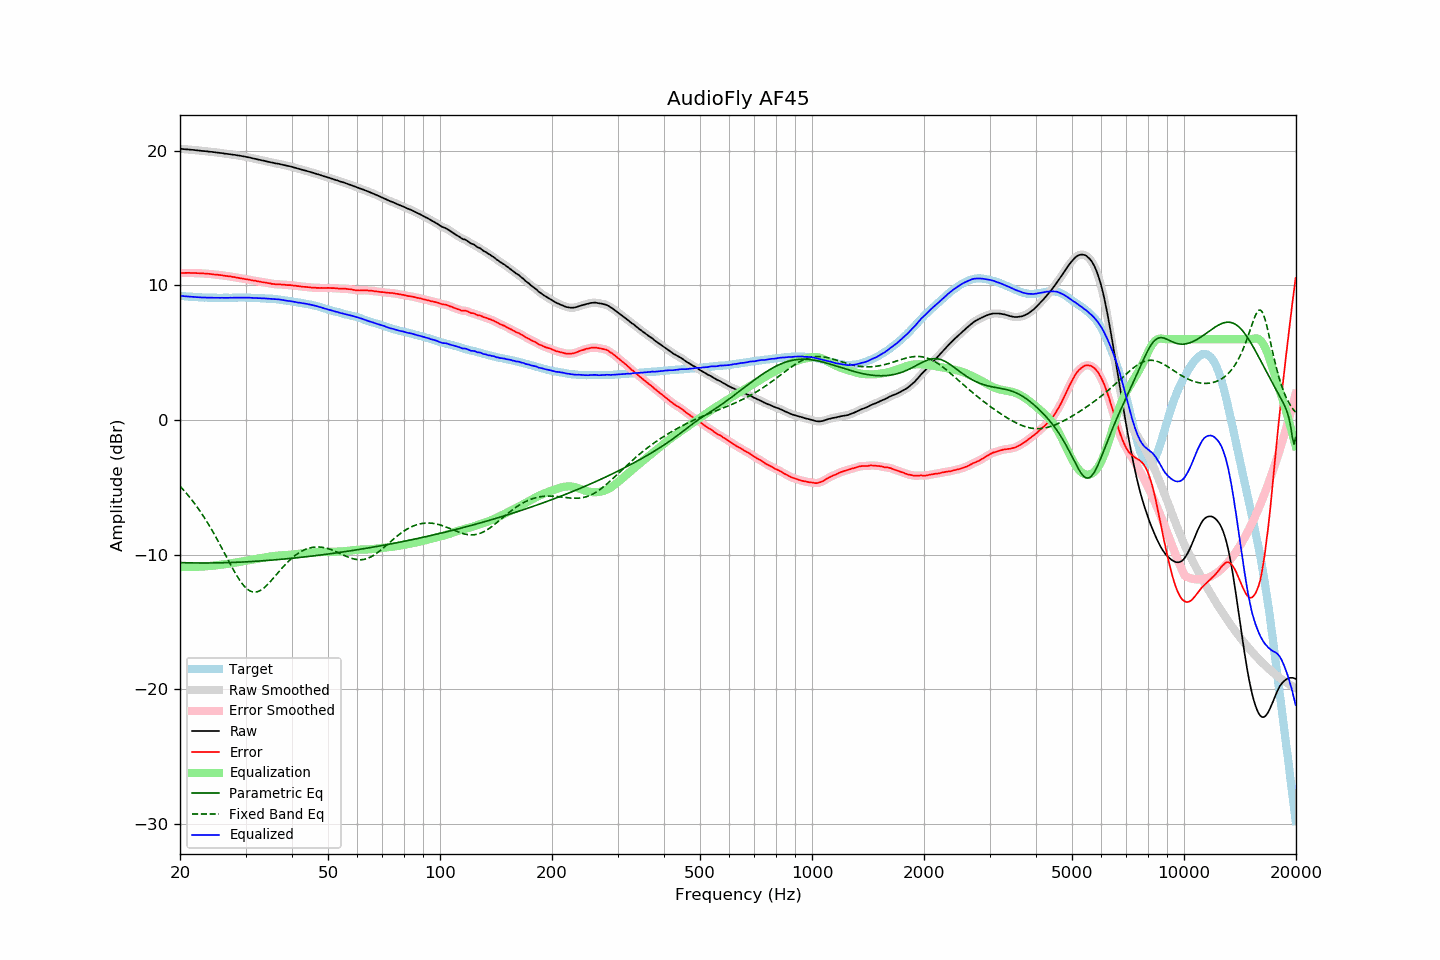

Values plotted in this chart, from the file beside it:
frequency, raw, error, smoothed, error_smoothed, equalization, parametric_eq, fixed_band_eq, equalized_raw, equalized_smoothed, target
20.00, 20.14, 10.91, 20.14, 10.91, -10.91, -10.59, -4.92, 9.22, 9.22, 9.22
20.20, 20.13, 10.91, 20.13, 10.91, -10.92, -10.59, -5.05, 9.21, 9.21, 9.21
20.40, 20.12, 10.92, 20.12, 10.92, -10.92, -10.60, -5.18, 9.20, 9.20, 9.20
20.61, 20.11, 10.92, 20.11, 10.92, -10.92, -10.60, -5.31, 9.19, 9.19, 9.19
20.81, 20.10, 10.93, 20.10, 10.92, -10.92, -10.60, -5.45, 9.18, 9.18, 9.17
21.02, 20.09, 10.93, 20.09, 10.92, -10.92, -10.61, -5.59, 9.17, 9.17, 9.16
21.23, 20.08, 10.93, 20.08, 10.92, -10.92, -10.61, -5.73, 9.16, 9.16, 9.15
21.44, 20.07, 10.91, 20.07, 10.92, -10.92, -10.61, -5.88, 9.15, 9.15, 9.16
21.66, 20.06, 10.92, 20.06, 10.91, -10.91, -10.61, -6.03, 9.14, 9.14, 9.14
21.87, 20.05, 10.91, 20.04, 10.91, -10.91, -10.62, -6.19, 9.14, 9.13, 9.14
22.09, 20.03, 10.91, 20.03, 10.91, -10.91, -10.62, -6.35, 9.12, 9.13, 9.12
22.31, 20.02, 10.90, 20.02, 10.90, -10.90, -10.62, -6.52, 9.12, 9.12, 9.12
22.54, 20.01, 10.90, 20.00, 10.89, -10.89, -10.62, -6.69, 9.11, 9.11, 9.11
22.76, 19.99, 10.88, 19.99, 10.89, -10.89, -10.62, -6.86, 9.10, 9.10, 9.11
22.99, 19.98, 10.88, 19.98, 10.88, -10.88, -10.62, -7.04, 9.09, 9.09, 9.10
23.22, 19.97, 10.88, 19.97, 10.87, -10.87, -10.62, -7.22, 9.09, 9.09, 9.09
23.45, 19.96, 10.86, 19.96, 10.87, -10.87, -10.62, -7.41, 9.09, 9.09, 9.09
23.69, 19.95, 10.86, 19.94, 10.86, -10.86, -10.62, -7.60, 9.09, 9.09, 9.08
23.92, 19.93, 10.85, 19.93, 10.85, -10.85, -10.62, -7.80, 9.08, 9.08, 9.07
24.16, 19.92, 10.83, 19.92, 10.84, -10.84, -10.62, -8.00, 9.08, 9.08, 9.08
24.40, 19.91, 10.82, 19.90, 10.82, -10.82, -10.62, -8.20, 9.08, 9.08, 9.08
24.65, 19.89, 10.80, 19.89, 10.81, -10.81, -10.61, -8.41, 9.07, 9.08, 9.08
24.89, 19.88, 10.80, 19.87, 10.80, -10.80, -10.61, -8.62, 9.08, 9.07, 9.08
25.14, 19.86, 10.79, 19.86, 10.78, -10.78, -10.61, -8.84, 9.07, 9.07, 9.07
25.39, 19.85, 10.78, 19.84, 10.78, -10.77, -10.61, -9.06, 9.08, 9.07, 9.07
25.65, 19.83, 10.76, 19.83, 10.76, -10.76, -10.61, -9.28, 9.07, 9.07, 9.07
25.91, 19.82, 10.75, 19.81, 10.74, -10.74, -10.60, -9.51, 9.08, 9.07, 9.07
26.16, 19.80, 10.72, 19.80, 10.72, -10.73, -10.60, -9.73, 9.07, 9.07, 9.08
26.43, 19.78, 10.70, 19.78, 10.70, -10.71, -10.60, -9.96, 9.07, 9.07, 9.08
26.69, 19.77, 10.69, 19.76, 10.69, -10.69, -10.59, -10.19, 9.07, 9.07, 9.07
26.96, 19.75, 10.67, 19.75, 10.68, -10.68, -10.59, -10.41, 9.07, 9.07, 9.07
27.23, 19.74, 10.66, 19.73, 10.66, -10.66, -10.59, -10.64, 9.08, 9.08, 9.07
27.50, 19.72, 10.64, 19.72, 10.64, -10.64, -10.58, -10.86, 9.08, 9.08, 9.07
27.77, 19.70, 10.62, 19.70, 10.62, -10.62, -10.58, -11.08, 9.08, 9.08, 9.08
28.05, 19.69, 10.61, 19.68, 10.60, -10.60, -10.57, -11.29, 9.09, 9.08, 9.08
28.33, 19.67, 10.58, 19.67, 10.58, -10.58, -10.57, -11.49, 9.09, 9.09, 9.09
28.62, 19.65, 10.56, 19.65, 10.56, -10.56, -10.56, -11.69, 9.09, 9.09, 9.09
28.90, 19.63, 10.53, 19.63, 10.53, -10.54, -10.56, -11.87, 9.09, 9.09, 9.10
29.19, 19.61, 10.51, 19.61, 10.51, -10.52, -10.55, -12.04, 9.09, 9.09, 9.09
29.48, 19.59, 10.49, 19.59, 10.49, -10.50, -10.55, -12.20, 9.09, 9.09, 9.09
29.78, 19.57, 10.48, 19.56, 10.47, -10.47, -10.54, -12.34, 9.09, 9.09, 9.09
30.08, 19.54, 10.45, 19.54, 10.45, -10.45, -10.53, -12.47, 9.08, 9.09, 9.09
30.38, 19.52, 10.44, 19.52, 10.44, -10.43, -10.53, -12.57, 9.08, 9.08, 9.08
30.68, 19.50, 10.42, 19.49, 10.42, -10.41, -10.52, -12.65, 9.08, 9.08, 9.08
30.99, 19.47, 10.39, 19.47, 10.39, -10.39, -10.51, -12.72, 9.08, 9.07, 9.07
31.30, 19.44, 10.36, 19.44, 10.37, -10.37, -10.51, -12.76, 9.07, 9.07, 9.07
31.61, 19.41, 10.34, 19.41, 10.34, -10.35, -10.50, -12.78, 9.06, 9.06, 9.07
31.93, 19.39, 10.34, 19.38, 10.32, -10.33, -10.49, -12.78, 9.06, 9.06, 9.05
32.24, 19.36, 10.30, 19.36, 10.31, -10.30, -10.48, -12.75, 9.05, 9.05, 9.06
32.57, 19.33, 10.28, 19.33, 10.28, -10.28, -10.48, -12.71, 9.04, 9.05, 9.04
32.89, 19.31, 10.26, 19.30, 10.26, -10.26, -10.47, -12.65, 9.04, 9.04, 9.04
33.22, 19.28, 10.24, 19.28, 10.24, -10.24, -10.46, -12.58, 9.03, 9.04, 9.04
33.55, 19.26, 10.22, 19.25, 10.22, -10.22, -10.45, -12.49, 9.03, 9.03, 9.04
33.89, 19.23, 10.20, 19.22, 10.20, -10.20, -10.44, -12.39, 9.03, 9.03, 9.02
34.23, 19.20, 10.19, 19.20, 10.18, -10.18, -10.43, -12.28, 9.02, 9.02, 9.01
34.57, 19.17, 10.16, 19.17, 10.16, -10.16, -10.42, -12.15, 9.01, 9.01, 9.01
34.92, 19.15, 10.15, 19.14, 10.14, -10.14, -10.42, -12.03, 9.01, 9.01, 9.00
35.27, 19.12, 10.10, 19.12, 10.12, -10.12, -10.41, -11.89, 8.99, 9.00, 9.01
35.62, 19.10, 10.11, 19.09, 10.10, -10.11, -10.40, -11.75, 8.99, 8.99, 8.99
35.97, 19.07, 10.08, 19.07, 10.08, -10.09, -10.39, -11.62, 8.97, 8.98, 8.99
... 635 more rows
